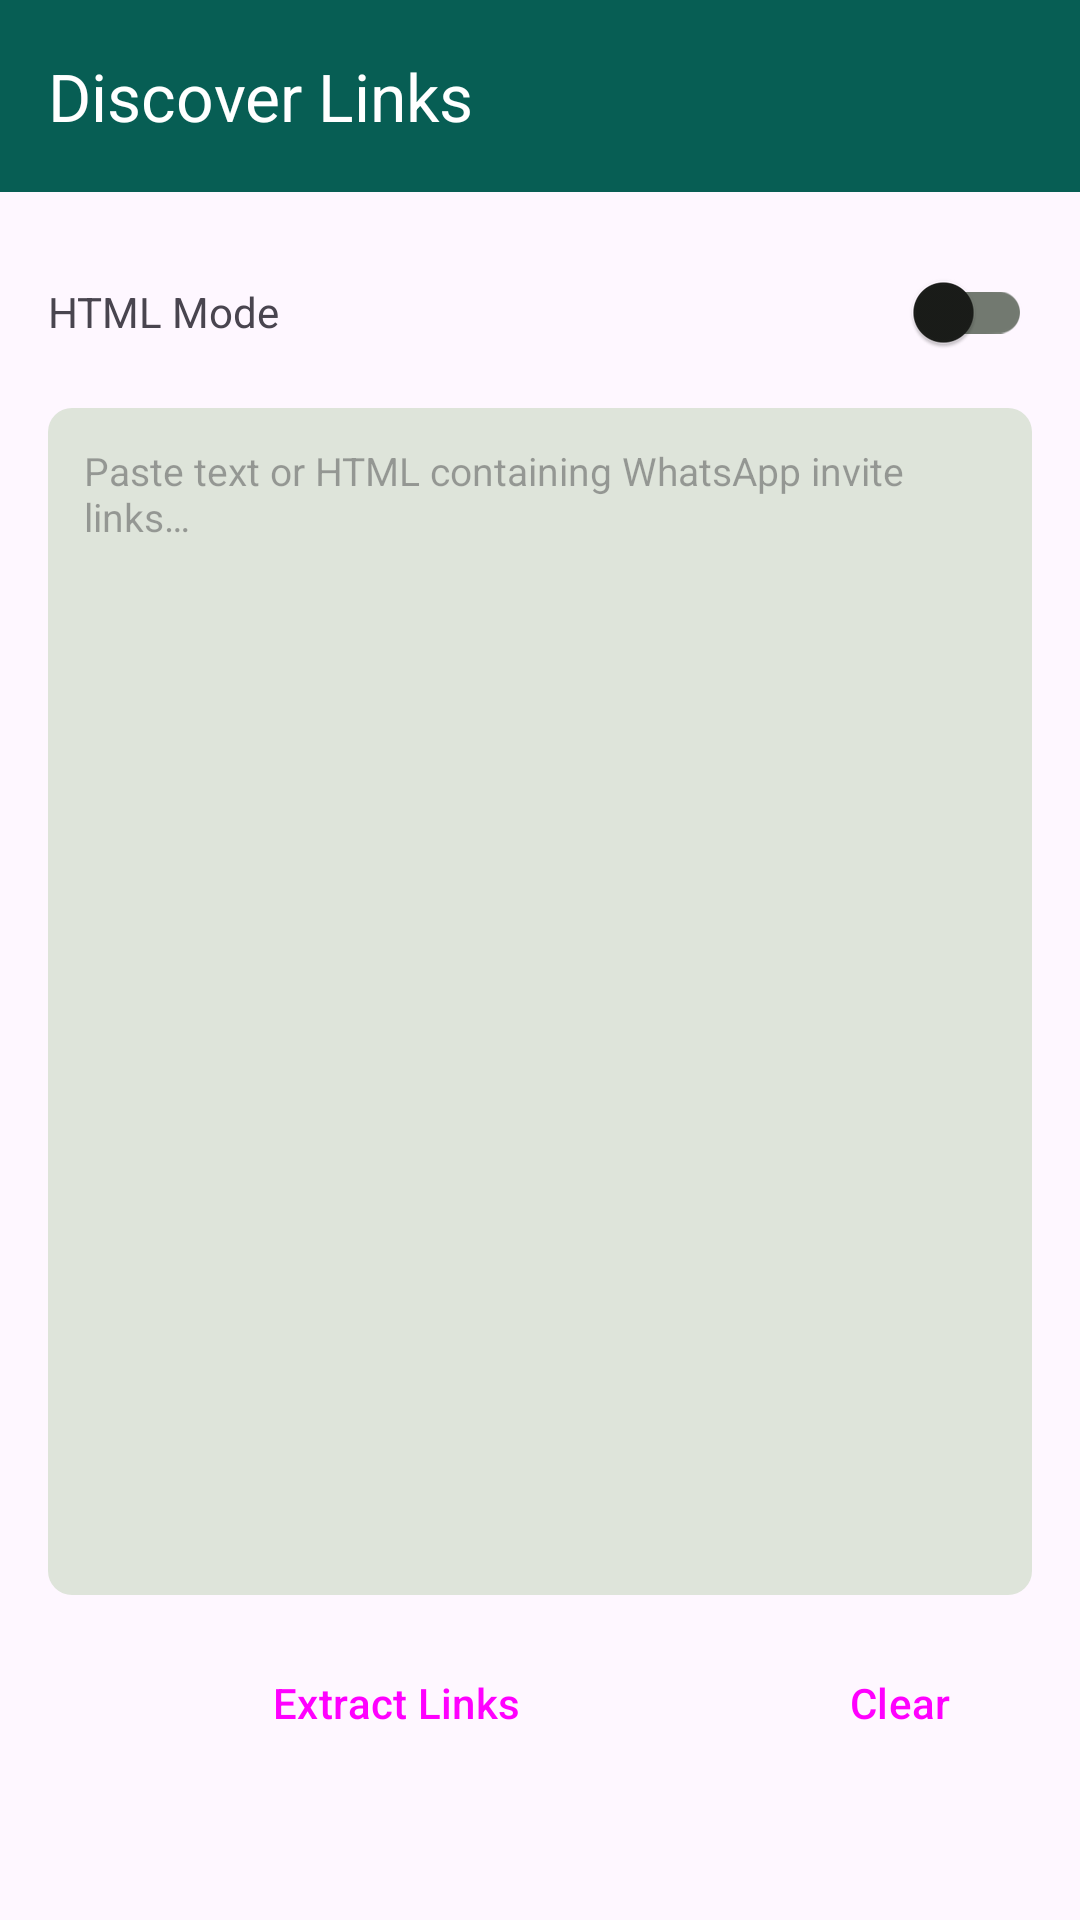

Layout XML and referenced resources for this Android screen:
<!-- AndroidManifest.xml: application theme Theme.Waglo -->
<!-- res/layout/activity_discovery.xml -->
<?xml version="1.0" encoding="utf-8"?>
<androidx.coordinatorlayout.widget.CoordinatorLayout
    xmlns:android="http://schemas.android.com/apk/res/android"
    xmlns:app="http://schemas.android.com/apk/res-auto"
    android:layout_width="match_parent"
    android:layout_height="match_parent">

    <com.google.android.material.appbar.AppBarLayout
        android:layout_width="match_parent"
        android:layout_height="wrap_content">
        <androidx.appcompat.widget.Toolbar
            android:id="@+id/toolbar"
            android:layout_width="match_parent"
            android:layout_height="?attr/actionBarSize"
            android:background="@color/green_dark"
            app:title="@string/discovery_title"
            app:titleTextColor="@color/white"
            app:navigationIconTint="@color/white" />
    </com.google.android.material.appbar.AppBarLayout>

    <LinearLayout
        android:layout_width="match_parent"
        android:layout_height="match_parent"
        android:orientation="vertical"
        android:padding="16dp"
        app:layout_behavior="@string/appbar_scrolling_view_behavior">

        <LinearLayout
            android:layout_width="match_parent"
            android:layout_height="wrap_content"
            android:orientation="horizontal"
            android:gravity="center_vertical"
            android:layout_marginBottom="8dp">
            <TextView
                android:layout_width="0dp" android:layout_height="wrap_content"
                android:layout_weight="1"
                android:text="@string/html_mode"
                android:textSize="14sp" />
            <com.google.android.material.switchmaterial.SwitchMaterial
                android:id="@+id/switchHtmlMode"
                android:layout_width="wrap_content"
                android:layout_height="wrap_content" />
        </LinearLayout>

        <EditText
            android:id="@+id/etInput"
            android:layout_width="match_parent"
            android:layout_height="0dp"
            android:layout_weight="1"
            android:hint="@string/discovery_hint"
            android:inputType="textMultiLine"
            android:gravity="top"
            android:padding="12dp"
            android:background="@drawable/bg_search"
            android:textSize="13sp" />

        <LinearLayout
            android:layout_width="match_parent"
            android:layout_height="wrap_content"
            android:orientation="horizontal"
            android:layout_marginTop="12dp">
            <Button android:id="@+id/btnDiscover"
                android:layout_width="0dp" android:layout_height="48dp"
                android:layout_weight="1" android:layout_marginEnd="8dp"
                android:text="@string/discover_btn"
                style="@style/Widget.Material3.Button" />
            <Button android:id="@+id/btnClear"
                android:layout_width="wrap_content" android:layout_height="48dp"
                android:text="@string/clear"
                style="@style/Widget.Material3.Button.OutlinedButton" />
        </LinearLayout>

        <ProgressBar
            android:id="@+id/progressBar"
            android:layout_width="wrap_content"
            android:layout_height="wrap_content"
            android:layout_gravity="center_horizontal"
            android:layout_marginTop="12dp"
            android:visibility="gone" />

        <TextView
            android:id="@+id/tvResult"
            android:layout_width="match_parent"
            android:layout_height="wrap_content"
            android:layout_marginTop="12dp"
            android:textSize="15sp"
            android:textStyle="bold"
            android:gravity="center" />

    </LinearLayout>
</androidx.coordinatorlayout.widget.CoordinatorLayout>
<!-- resources referenced by this layout -->
<resources>
  <color name="green_dark">#075E54</color>
  <color name="white">#FFFFFF</color>
  <!-- drawable bg_search (drawable) -->
  <?xml version="1.0" encoding="utf-8"?>
  <shape xmlns:android="http://schemas.android.com/apk/res/android"
      android:shape="rectangle">
      <solid android:color="?attr/colorSurfaceVariant" />
      <corners android:radius="8dp" />
      <padding android:left="12dp" android:top="8dp"
               android:right="12dp" android:bottom="8dp" />
  </shape>
  <string name="clear">Clear</string>
  <string name="discover_btn">Extract Links</string>
  <string name="discovery_hint">Paste text or HTML containing WhatsApp invite links…</string>
  <string name="discovery_title">Discover Links</string>
  <string name="html_mode">HTML Mode</string>
  <style name="Theme.Waglo" parent="Theme.Material3.DayNight.NoActionBar">
          <item name="colorPrimary">@color/md_theme_primary</item>
          <item name="colorOnPrimary">@color/md_theme_onPrimary</item>
          <item name="colorPrimaryContainer">@color/md_theme_primaryContainer</item>
          <item name="colorOnPrimaryContainer">@color/md_theme_onPrimaryContainer</item>
          <item name="colorSecondary">@color/md_theme_secondary</item>
          <item name="colorOnSecondary">@color/md_theme_onSecondary</item>
          <item name="colorSecondaryContainer">@color/md_theme_secondaryContainer</item>
          <item name="colorOnSecondaryContainer">@color/md_theme_onSecondaryContainer</item>
          <item name="colorSurface">@color/md_theme_surface</item>
          <item name="colorOnSurface">@color/md_theme_onSurface</item>
          <item name="colorSurfaceVariant">@color/md_theme_surfaceVariant</item>
          <item name="colorOnSurfaceVariant">@color/md_theme_onSurfaceVariant</item>
          <item name="colorOutline">@color/md_theme_outline</item>
          <item name="colorError">@color/md_theme_error</item>
          <item name="colorOnError">@color/md_theme_onError</item>
          <item name="android:statusBarColor">@color/green_dark</item>
          <item name="android:navigationBarColor">@color/green_dark</item>
      </style>
  <color name="md_theme_primary">#006E1C</color>
  <color name="md_theme_onPrimary">#FFFFFF</color>
  <color name="md_theme_primaryContainer">#97F990</color>
  <color name="md_theme_onPrimaryContainer">#002204</color>
  <color name="md_theme_secondary">#52634F</color>
  <color name="md_theme_onSecondary">#FFFFFF</color>
  <color name="md_theme_secondaryContainer">#D5E8CF</color>
  <color name="md_theme_onSecondaryContainer">#111F0F</color>
  <color name="md_theme_surface">#FDFDF5</color>
  <color name="md_theme_onSurface">#1A1C19</color>
  <color name="md_theme_surfaceVariant">#DEE4DA</color>
  <color name="md_theme_onSurfaceVariant">#424940</color>
  <color name="md_theme_outline">#727970</color>
  <color name="md_theme_error">#BA1A1A</color>
  <color name="md_theme_onError">#FFFFFF</color>
</resources>
